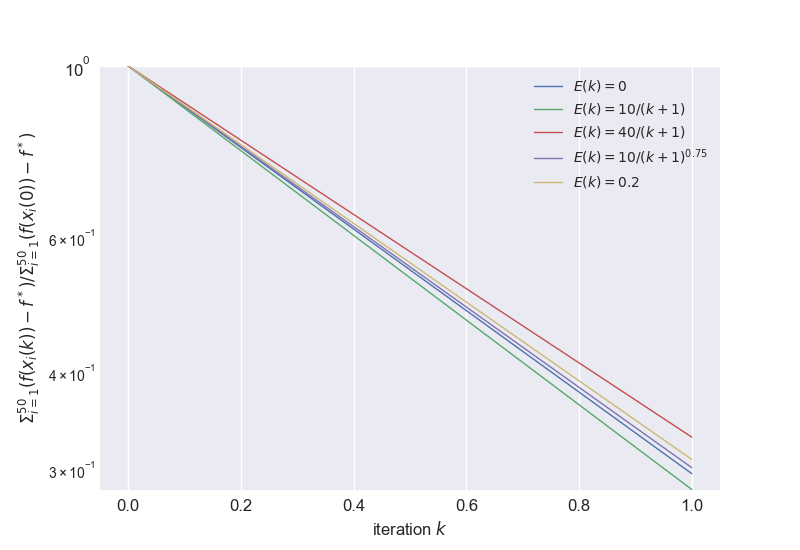

The file beside this chart, header and first rows:
, 0, 1, 2, 3, 4, 5, 6
0, 1.0, 1.0, 1.0, 1.0, 1.0, 1.0, 1.0
1, 0.2965, 0.329, 0.2829, 0.3307, 0.3014, 0.3019, 0.3093
